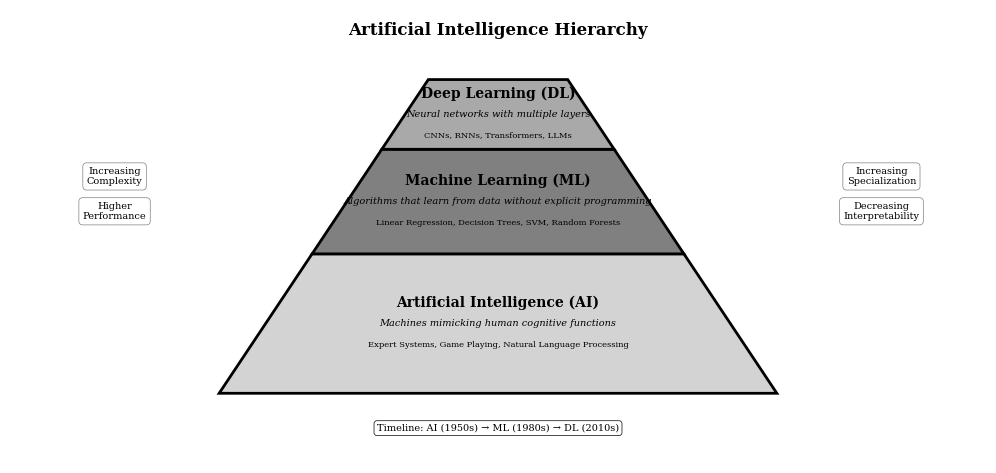

Write the Python code that produced this figure. (Note: this script raises an exception after producing the figure.)
"""
Machine Learning Hierarchy Pyramid
Visualization of AI/ML/DL conceptual hierarchy

Required libraries: matplotlib, numpy
Output: ml_hierarchy.pdf
"""

import matplotlib.pyplot as plt
import matplotlib.patches as mpatches
from matplotlib.patches import Polygon
from pathlib import Path

# Chart metadata for QuantLet integration
CHART_METADATA = {
    'title': 'Machine Learning Hierarchy Pyramid',
    'url': 'https://github.com/Digital-AI-Finance/DigitalFinance_3/tree/main/charts/module_03_ai_ml/ml_hierarchy'
}

def create_ml_hierarchy():
    """Create a pyramid visualization of AI/ML/DL hierarchy"""

    # Set style for academic publication
    plt.rcParams['font.family'] = 'serif'
    plt.rcParams['font.size'] = 8
    plt.rcParams['axes.linewidth'] = 0.5

    fig, ax = plt.subplots(figsize=(10, 7))

    # Pyramid layers (from bottom to top)
    layers = [
        {
            'name': 'Artificial Intelligence (AI)',
            'description': 'Machines mimicking human cognitive functions',
            'examples': 'Expert Systems, Game Playing, Natural Language Processing',
            'y_bottom': 0,
            'y_top': 2,
            'color': 'lightgray'
        },
        {
            'name': 'Machine Learning (ML)',
            'description': 'Algorithms that learn from data without explicit programming',
            'examples': 'Linear Regression, Decision Trees, SVM, Random Forests',
            'y_bottom': 2,
            'y_top': 3.5,
            'color': 'gray'
        },
        {
            'name': 'Deep Learning (DL)',
            'description': 'Neural networks with multiple layers',
            'examples': 'CNNs, RNNs, Transformers, LLMs',
            'y_bottom': 3.5,
            'y_top': 4.5,
            'color': 'darkgray'
        }
    ]

    # Calculate pyramid coordinates
    pyramid_base = 8
    pyramid_top = 2

    for i, layer in enumerate(layers):
        y_bottom = layer['y_bottom']
        y_top = layer['y_top']

        # Calculate width at this height
        # Linear interpolation from base to top
        total_height = 4.5
        width_bottom = pyramid_base - (pyramid_base - pyramid_top) * (y_bottom / total_height)
        width_top = pyramid_base - (pyramid_base - pyramid_top) * (y_top / total_height)

        # Create trapezoid
        vertices = [
            [-width_bottom/2, y_bottom],
            [width_bottom/2, y_bottom],
            [width_top/2, y_top],
            [-width_top/2, y_top]
        ]

        polygon = Polygon(vertices,
                         closed=True,
                         facecolor=layer['color'],
                         edgecolor='black',
                         linewidth=2)
        ax.add_patch(polygon)

        # Add text
        y_center = (y_bottom + y_top) / 2

        # Layer name
        ax.text(0, y_center + 0.3, layer['name'],
               ha='center', va='center',
               fontsize=10, fontweight='bold')

        # Description
        ax.text(0, y_center, layer['description'],
               ha='center', va='center',
               fontsize=7, style='italic')

        # Examples
        ax.text(0, y_center - 0.3, layer['examples'],
               ha='center', va='center',
               fontsize=6)

    # Add arrows showing relationship
    arrow_props = dict(arrowstyle='->', lw=1.5, color='black')

    # Add side annotations
    annotations = [
        (5.5, 3.0, 'Increasing\nSpecialization'),
        (5.5, 2.5, 'Decreasing\nInterpretability'),
        (-5.5, 3.0, 'Increasing\nComplexity'),
        (-5.5, 2.5, 'Higher\nPerformance')
    ]

    for x, y, text in annotations:
        ax.annotate(text,
                   xy=(0, y), xytext=(x, y),
                   fontsize=7, ha='center',
                   bbox=dict(boxstyle='round,pad=0.4',
                           facecolor='white',
                           edgecolor='gray',
                           linewidth=0.5))

    # Title
    ax.text(0, 5.2, 'Artificial Intelligence Hierarchy',
           ha='center', va='center',
           fontsize=12, fontweight='bold')

    # Add timeline at bottom
    timeline_text = 'Timeline: AI (1950s) → ML (1980s) → DL (2010s)'
    ax.text(0, -0.5, timeline_text,
           ha='center', va='center',
           fontsize=7,
           bbox=dict(boxstyle='round,pad=0.3',
                    facecolor='white',
                    edgecolor='black',
                    linewidth=0.5))

    # Set axis properties
    ax.set_xlim(-7, 7)
    ax.set_ylim(-1, 5.5)
    ax.set_aspect('equal')
    ax.axis('off')

    plt.tight_layout()

    # Save as PDF
    output_path = Path(__file__).parent / 'ml_hierarchy.pdf'
    plt.savefig(output_path, format='pdf', dpi=300, bbox_inches='tight')
    print(f"Chart saved to: {output_path}")

    plt.close()

if __name__ == '__main__':
    create_ml_hierarchy()
